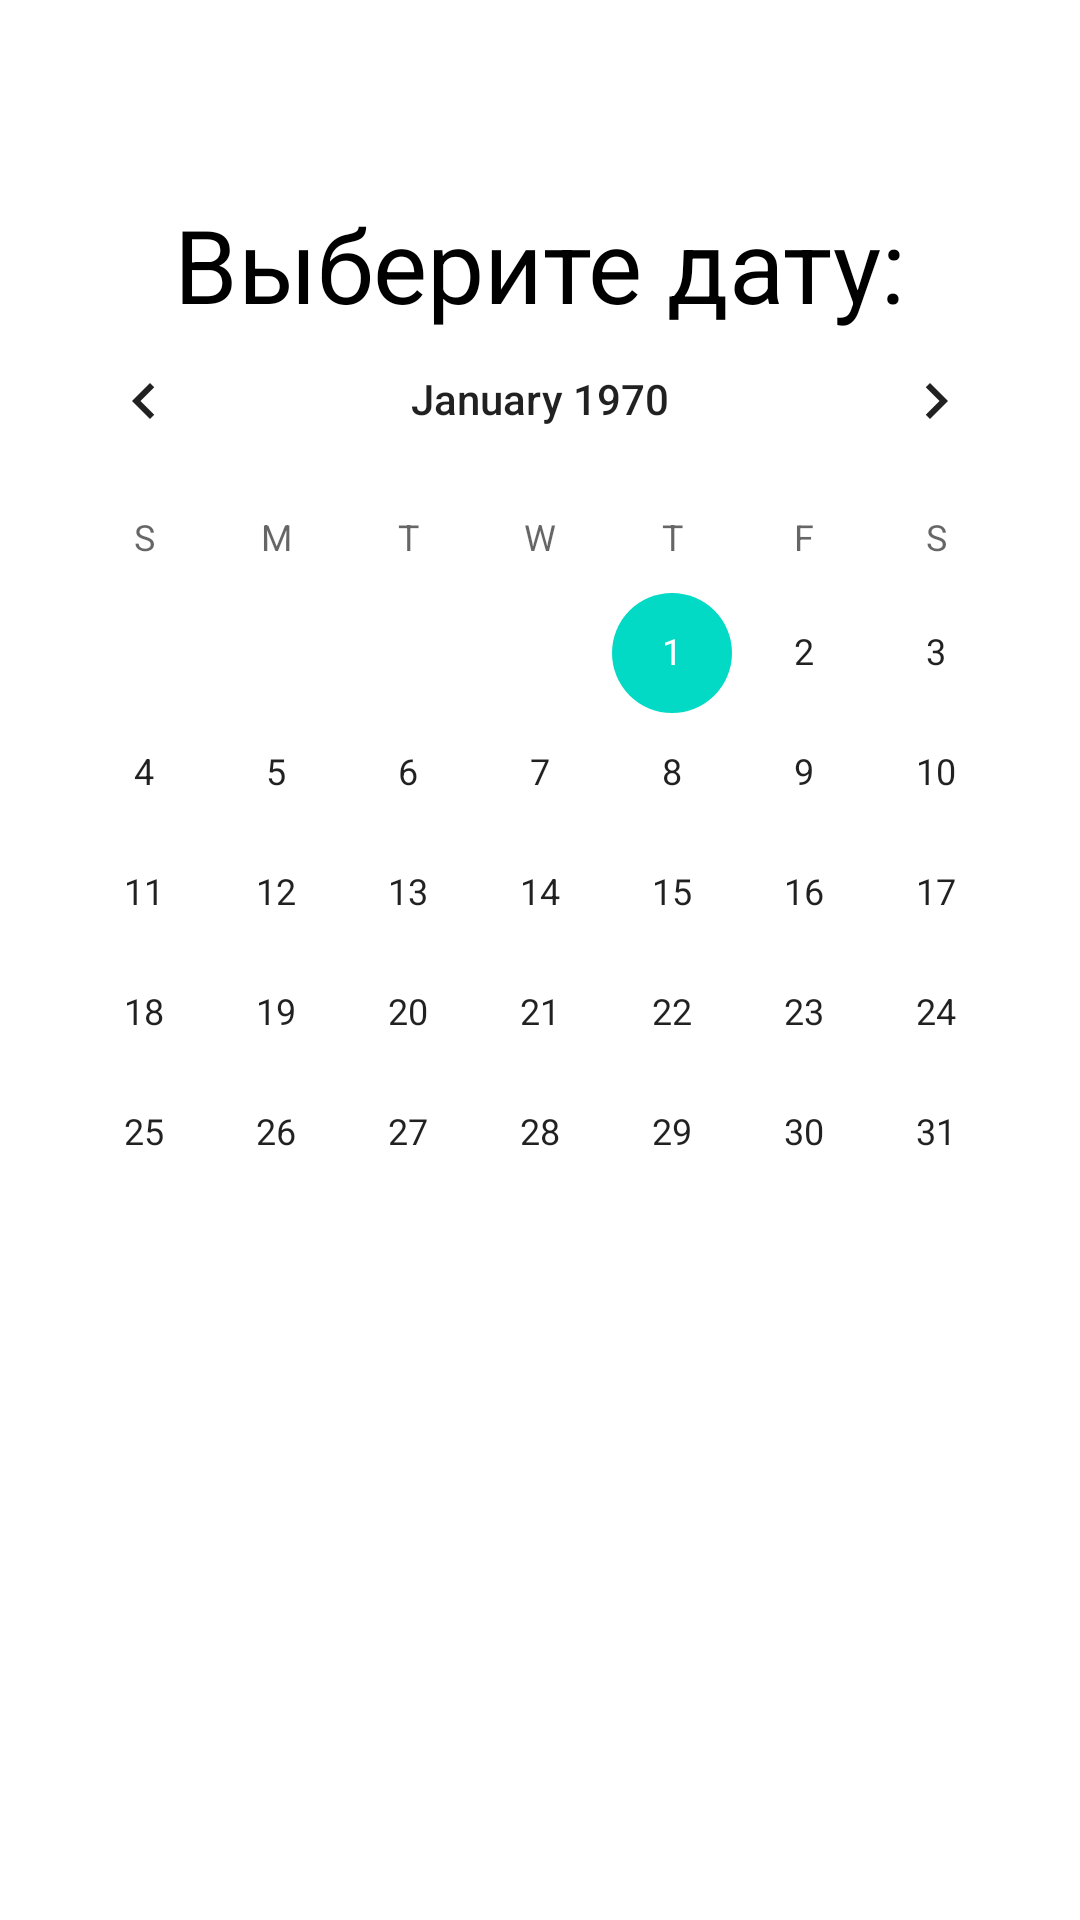

The Android layout XML behind this screen, and the referenced resources:
<!-- AndroidManifest.xml: application theme Theme.Klepsy -->
<!-- res/layout/activity_date.xml -->
<?xml version="1.0" encoding="utf-8"?>
<androidx.constraintlayout.widget.ConstraintLayout xmlns:android="http://schemas.android.com/apk/res/android"
    xmlns:app="http://schemas.android.com/apk/res-auto"
    xmlns:tools="http://schemas.android.com/tools"
    android:layout_width="match_parent"
    android:layout_height="match_parent"
    tools:context=".DateActivity">

    <CalendarView
        android:id="@+id/calendarView"
        android:layout_width="wrap_content"
        android:layout_height="wrap_content"
        app:layout_constraintBottom_toBottomOf="parent"
        app:layout_constraintEnd_toEndOf="parent"
        app:layout_constraintStart_toStartOf="parent"
        app:layout_constraintTop_toTopOf="parent"
        app:layout_constraintVertical_bias="0.32999998" />

    <TextView
        android:id="@+id/textView3"
        android:layout_width="wrap_content"
        android:layout_height="wrap_content"
        android:text="Выберите дату:"
        android:textColor="#000000"
        android:textSize="34sp"
        app:layout_constraintBottom_toBottomOf="parent"
        app:layout_constraintEnd_toEndOf="parent"
        app:layout_constraintStart_toStartOf="parent"
        app:layout_constraintTop_toTopOf="parent"
        app:layout_constraintVertical_bias="0.110000014" />
</androidx.constraintlayout.widget.ConstraintLayout>
<!-- resources referenced by this layout -->
<resources>
  <style name="Theme.Klepsy" parent="Theme.MaterialComponents.DayNight.DarkActionBar">
          
          <item name="colorPrimary">@color/purple_500</item>
          <item name="colorPrimaryVariant">@color/purple_700</item>
          <item name="colorOnPrimary">@color/white</item>
          
          <item name="colorSecondary">@color/teal_200</item>
          <item name="colorSecondaryVariant">@color/teal_700</item>
          <item name="colorOnSecondary">@color/black</item>
          
          <item name="android:statusBarColor" tools:targetApi="l">?attr/colorPrimaryVariant</item>
          
      </style>
  <color name="purple_500">#FF6200EE</color>
  <color name="purple_700">#FF3700B3</color>
  <color name="white">#FFFFFFFF</color>
  <color name="teal_200">#FF03DAC5</color>
  <color name="teal_700">#FF018786</color>
  <color name="black">#FF000000</color>
</resources>
